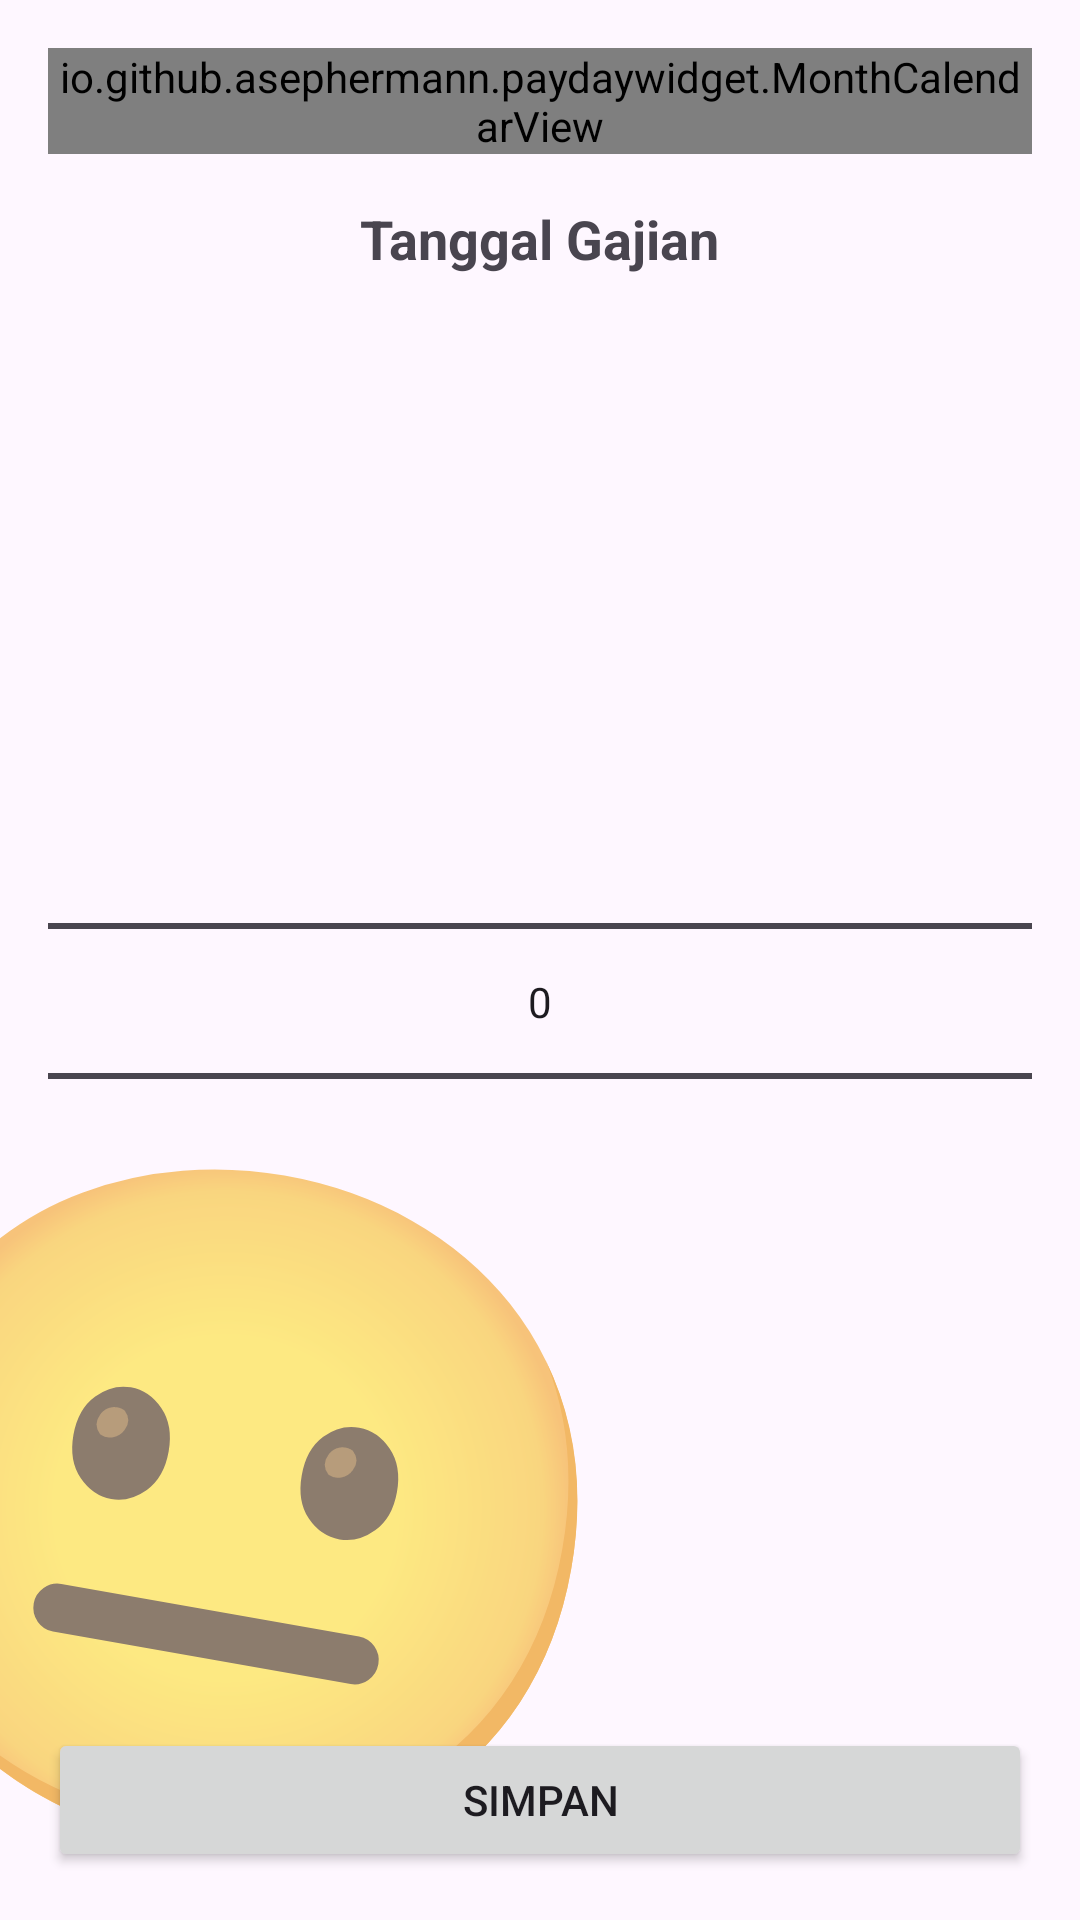

Write the Android layout XML for this screen, with the resource values it uses.
<!-- AndroidManifest.xml: application theme Theme.PaydayWidget -->
<!-- res/layout/activity_payday_setting.xml -->
<androidx.constraintlayout.widget.ConstraintLayout xmlns:android="http://schemas.android.com/apk/res/android"
    xmlns:app="http://schemas.android.com/apk/res-auto"
    android:layout_width="match_parent"
    android:layout_height="match_parent">

    <io.github.asephermann.paydaywidget.MonthCalendarView
        android:id="@+id/monthCalendar"
        android:layout_width="0dp"
        android:layout_height="wrap_content"
        android:layout_margin="16dp"
        app:layout_constraintEnd_toEndOf="parent"
        app:layout_constraintStart_toStartOf="parent"
        app:layout_constraintTop_toTopOf="parent" />

    <TextView
        android:id="@+id/textView"
        android:layout_width="wrap_content"
        android:layout_height="wrap_content"
        android:layout_marginTop="16dp"
        android:text="Tanggal Gajian"
        android:textSize="18sp"
        android:textStyle="bold"
        app:layout_constraintEnd_toEndOf="parent"
        app:layout_constraintStart_toStartOf="parent"
        app:layout_constraintTop_toBottomOf="@id/monthCalendar" />

    <NumberPicker
        android:id="@+id/numberPicker"
        android:layout_width="match_parent"
        android:layout_height="0dp"
        android:layout_margin="16dp"
        app:layout_constraintBottom_toTopOf="@id/btnSave"
        app:layout_constraintEnd_toEndOf="parent"
        app:layout_constraintStart_toStartOf="parent"
        app:layout_constraintTop_toBottomOf="@id/textView" />

    <TextView
        android:id="@+id/txtMood"
        android:layout_width="wrap_content"
        android:layout_height="wrap_content"
        android:layout_marginStart="-60dp"
        android:alpha="0.6"
        android:rotation="10"
        android:text="😐"
        android:textSize="220sp"
        app:layout_constraintBottom_toBottomOf="parent"
        app:layout_constraintStart_toStartOf="parent" />

    <Button
        android:id="@+id/btnSave"
        android:layout_width="0dp"
        android:layout_height="wrap_content"
        android:layout_margin="16dp"
        android:text="Simpan"
        app:layout_constraintBottom_toBottomOf="parent"
        app:layout_constraintEnd_toEndOf="parent"
        app:layout_constraintStart_toStartOf="parent" />
</androidx.constraintlayout.widget.ConstraintLayout>
<!-- resources referenced by this layout -->
<resources>
  <style name="Theme.PaydayWidget" parent="Base.Theme.PaydayWidget" />
  <style name="Base.Theme.PaydayWidget" parent="Theme.Material3.DayNight.NoActionBar">
          
          
      </style>
</resources>
